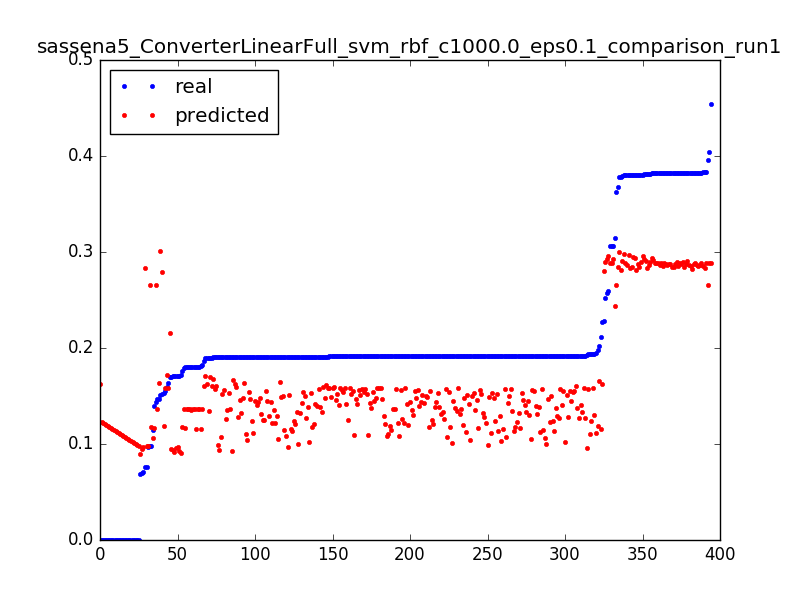

The table this chart was drawn from, first rows:
0.09783996492616315, 0.118097114028, 0.0031847133757961785
0.1756, 0.1175, 0.006369
0.1801, 0.117, 0.009554
0.1397, 0.1164, 0.01274
0.2112, 0.1158, 0.01592
0.1805, 0.1152, 0.01911
0.09723, 0.09802, 0.003185
0.1712, 0.0968, 0.006369
0.1712, 0.09558, 0.009554
0.06937, 0.09434, 0.01274
0.0, 0.1629, 0.003185
0.2273, 0.1622, 0.006369
0.1908, 0.1615, 0.009554
0.187, 0.1608, 0.01274
0.1917, 0.1601, 0.01592
0.1913, 0.1594, 0.01911
0.1913, 0.1586, 0.02229
0.1913, 0.1579, 0.02548
0.1913, 0.1571, 0.02866
0.1913, 0.1564, 0.03185
0.1913, 0.1556, 0.03503
0.1915, 0.1548, 0.03822
0.1913, 0.154, 0.0414
0.1914, 0.1532, 0.04459
0.1913, 0.1524, 0.04777
0.1913, 0.1516, 0.05096
0.1913, 0.1508, 0.05414
0.1914, 0.15, 0.05732
0.1913, 0.1491, 0.06051
0.1913, 0.1483, 0.06369
0.1908, 0.1474, 0.06688
0.1913, 0.1466, 0.07006
0.1913, 0.1457, 0.07325
0.1913, 0.1448, 0.07643
0.1913, 0.1439, 0.07962
0.1913, 0.143, 0.0828
0.1913, 0.1421, 0.08599
0.1913, 0.1412, 0.08917
0.1913, 0.1403, 0.09236
0.1913, 0.1394, 0.09554
0.1914, 0.1384, 0.09873
0.1913, 0.1375, 0.1019
0.1914, 0.1365, 0.1051
0.1913, 0.1356, 0.1083
0.1898, 0.1346, 0.1115
0.1919, 0.1336, 0.1146
0.1914, 0.1326, 0.1178
0.1914, 0.1316, 0.121
0.1913, 0.1306, 0.1242
0.1913, 0.1296, 0.1274
0.1915, 0.1286, 0.1306
0.192, 0.1276, 0.1338
0.1913, 0.1265, 0.1369
0.1913, 0.1255, 0.1401
0.1914, 0.1245, 0.1433
0.1914, 0.1234, 0.1465
0.1913, 0.1223, 0.1497
0.1913, 0.1213, 0.1529
0.1914, 0.1202, 0.1561
0.1913, 0.1191, 0.1592
0.1914, 0.118, 0.1624
... 334 more rows
